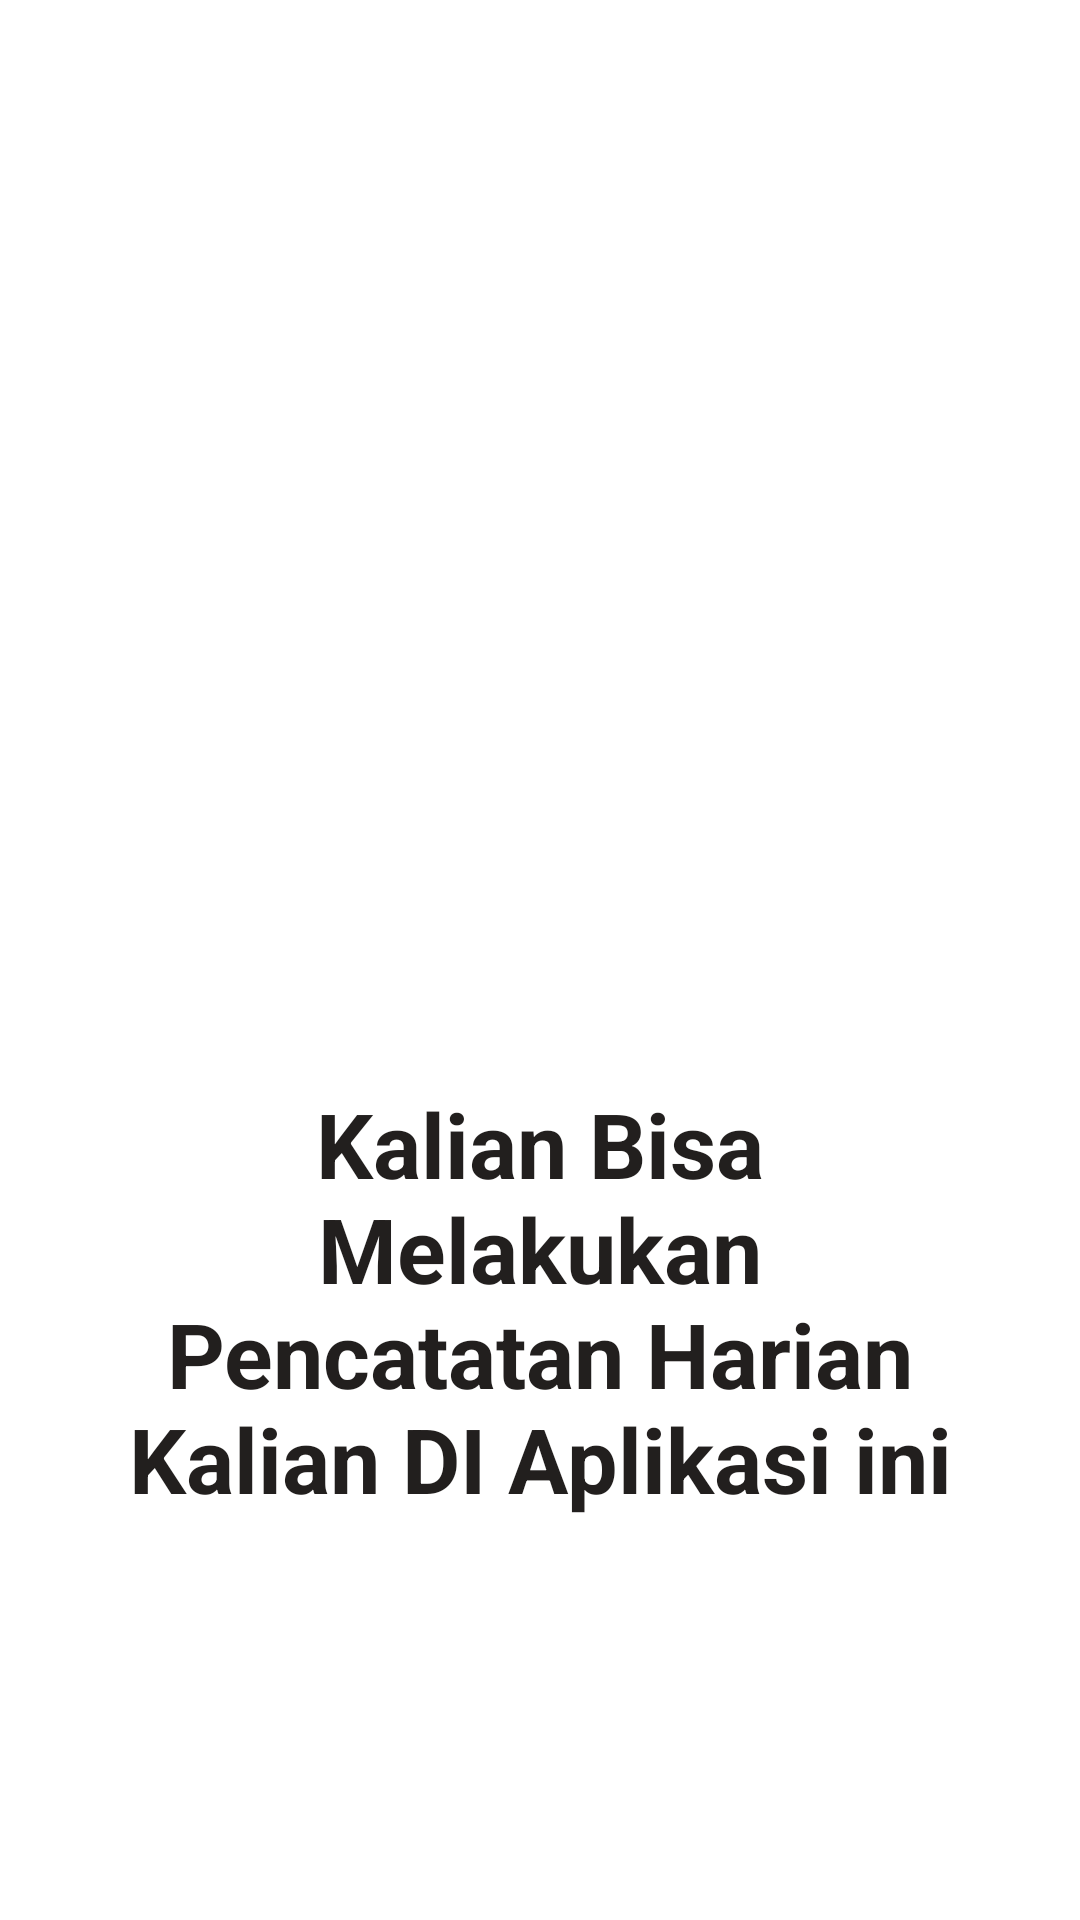

Layout XML and referenced resources for this Android screen:
<!-- AndroidManifest.xml: application theme Theme.UASAKBIF110119014 -->
<!-- res/layout/page2.xml -->
<?xml version="1.0" encoding="utf-8"?>
<androidx.constraintlayout.widget.ConstraintLayout xmlns:android="http://schemas.android.com/apk/res/android"
    android:layout_width="match_parent"
    android:layout_height="match_parent"
    xmlns:app="http://schemas.android.com/apk/res-auto">

    <ImageView
        android:id="@+id/imageView"
        android:layout_width="313dp"
        android:layout_height="273dp"
        android:layout_marginTop="52dp"
        app:layout_constraintEnd_toEndOf="parent"
        app:layout_constraintHorizontal_bias="0.444"
        app:layout_constraintStart_toStartOf="parent"
        app:layout_constraintTop_toTopOf="parent"
        app:srcCompat="@drawable/about" />

    <TextView
        android:id="@+id/textView"
        android:layout_width="291dp"
        android:layout_height="150dp"
        android:layout_marginTop="36dp"
        android:text="Kalian Bisa Melakukan Pencatatan Harian Kalian DI Aplikasi ini"
        android:textAlignment="center"
        android:textColor="#221F1E"
        android:textSize="30sp"
        android:textStyle="bold"
        app:layout_constraintEnd_toEndOf="parent"
        app:layout_constraintStart_toStartOf="parent"
        app:layout_constraintTop_toBottomOf="@+id/imageView" />


</androidx.constraintlayout.widget.ConstraintLayout>
<!-- resources referenced by this layout -->
<resources>
  <style name="Theme.UASAKBIF110119014" parent="Theme.MaterialComponents.DayNight.NoActionBar">
          
          <item name="colorPrimary">@color/purple_500</item>
          <item name="colorPrimaryVariant">@color/purple_700</item>
          <item name="colorOnPrimary">@color/white</item>
          
          <item name="colorSecondary">@color/teal_200</item>
          <item name="colorSecondaryVariant">@color/teal_700</item>
          <item name="colorOnSecondary">@color/black</item>
          
          <item name="android:statusBarColor" tools:targetApi="l">?attr/colorPrimaryVariant</item>
          
      </style>
  <!-- not gathered from this repository: default colours our renderer supplied (Android Studio template values) -->
  <color name="purple_500">#FF6200EE</color>
  <color name="purple_700">#FF3700B3</color>
  <color name="teal_200">#FF03DAC5</color>
  <color name="teal_700">#FF018786</color>
  <color name="black">#FF000000</color>
  <color name="white">#FFFFFFFF</color>
</resources>
